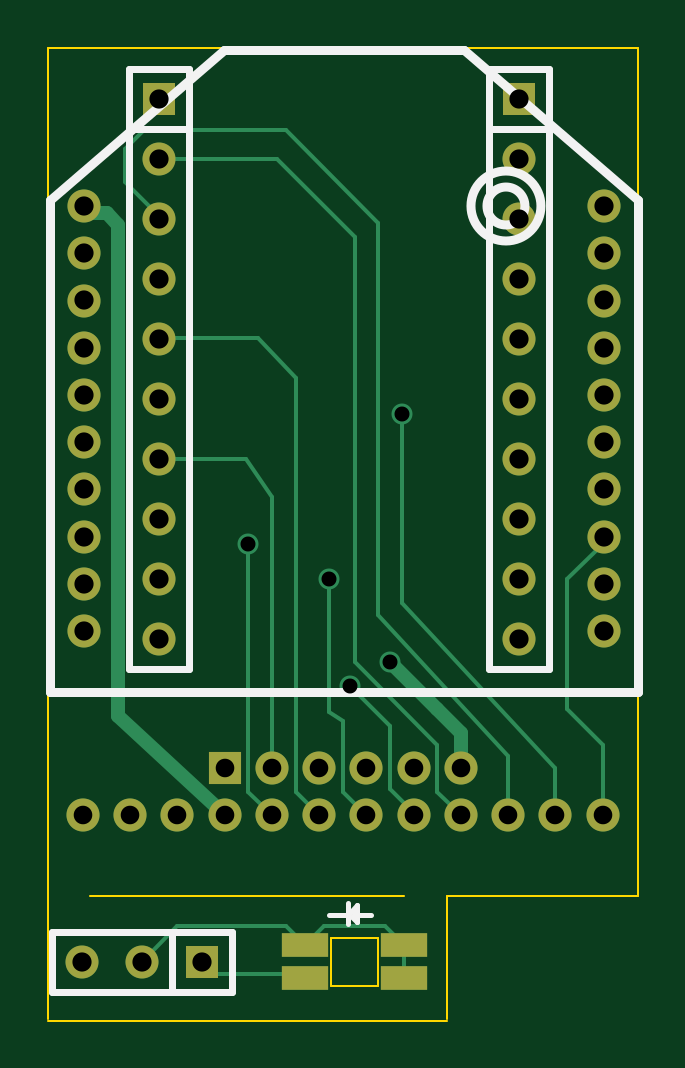
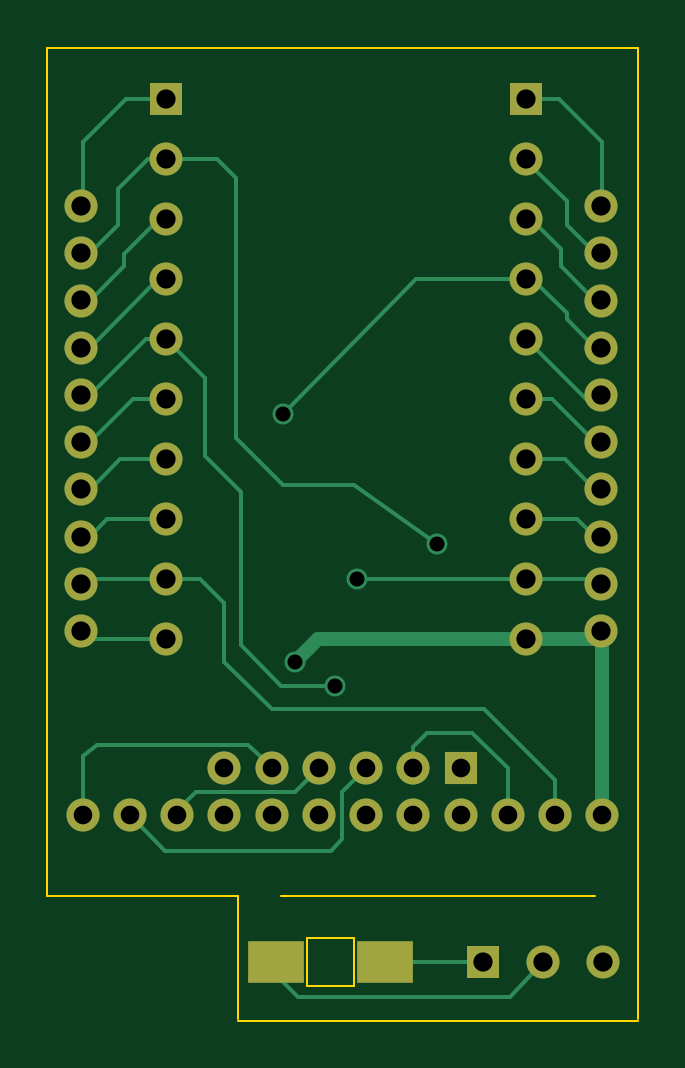
Circuit board: 8 layer files. Board 25.0 x 41.2 mm.
- bottom_copper: Kicad-mounts-B_Cu.gbr (7698 bytes)
- bottom_mask: Kicad-mounts-B_Mask.gbr (2059 bytes)
- bottom_silk: Kicad-mounts-B_SilkS.gbr (258 bytes)
- outline: Kicad-mounts-Edge_Cuts.gbr (930 bytes)
- top_copper: Kicad-mounts-F_Cu.gbr (5452 bytes)
- top_mask: Kicad-mounts-F_Mask.gbr (2111 bytes)
- top_silk: Kicad-mounts-F_SilkS.gbr (2129 bytes)
- drill: Kicad-mounts.drl (989 bytes)

=== bottom_copper: Kicad-mounts-B_Cu.gbr (7698 bytes, source omitted) ===
=== bottom_mask: Kicad-mounts-B_Mask.gbr ===
%FSLAX46Y46*%
G04 Gerber Fmt 4.6, Leading zero omitted, Abs format (unit mm)*
G04 Created by KiCad (PCBNEW (2014-08-05 BZR 5054)-product) date Sat 08 Nov 2014 14:12:18 ACDT*
%MOMM*%
G01*
G04 APERTURE LIST*
%ADD10C,0.100000*%
%ADD11R,1.397000X1.397000*%
%ADD12C,1.397000*%
%ADD13C,1.400000*%
%ADD14R,1.400000X1.400000*%
%ADD15R,2.400000X1.800000*%
G04 APERTURE END LIST*
D10*
D11*
X172720000Y-90170000D03*
D12*
X172720000Y-92710000D03*
X172720000Y-95250000D03*
X172720000Y-97790000D03*
X172720000Y-100330000D03*
X172720000Y-102870000D03*
X172720000Y-105410000D03*
X172720000Y-107950000D03*
X172720000Y-110490000D03*
X172720000Y-113030000D03*
D11*
X187960000Y-90170000D03*
D12*
X187960000Y-92710000D03*
X187960000Y-95250000D03*
X187960000Y-97790000D03*
X187960000Y-100330000D03*
X187960000Y-102870000D03*
X187960000Y-105410000D03*
X187960000Y-107950000D03*
X187960000Y-110490000D03*
X187960000Y-113030000D03*
D13*
X179500000Y-118500000D03*
X177500000Y-118500000D03*
D14*
X175500000Y-118500000D03*
D13*
X181500000Y-118500000D03*
X183500000Y-118500000D03*
X185500000Y-118500000D03*
X185500000Y-120500000D03*
X183500000Y-120500000D03*
X181500000Y-120500000D03*
X179500000Y-120500000D03*
X177500000Y-120500000D03*
X175500000Y-120500000D03*
X191500000Y-120500000D03*
X189500000Y-120500000D03*
X187500000Y-120500000D03*
X173500000Y-120500000D03*
X171500000Y-120500000D03*
X169500000Y-120500000D03*
D11*
X174540000Y-126700000D03*
D12*
X172000000Y-126700000D03*
X169460000Y-126700000D03*
D15*
X183300000Y-126700000D03*
X178700000Y-126700000D03*
D13*
X191550740Y-94700000D03*
X191550740Y-102701000D03*
X191550740Y-106698960D03*
X191550740Y-104699980D03*
X191550740Y-98700500D03*
X191550740Y-100699480D03*
X191550740Y-96698980D03*
X191550740Y-110699460D03*
X191550740Y-112700980D03*
X191550740Y-108700480D03*
X169549260Y-108700480D03*
X169549260Y-112700980D03*
X169549260Y-110699460D03*
X169549260Y-96698980D03*
X169549260Y-100699480D03*
X169549260Y-98700500D03*
X169549260Y-104699980D03*
X169549260Y-106698960D03*
X169549260Y-102701000D03*
X169549260Y-94700000D03*
M02*

=== bottom_silk: Kicad-mounts-B_SilkS.gbr ===
%FSLAX46Y46*%
G04 Gerber Fmt 4.6, Leading zero omitted, Abs format (unit mm)*
G04 Created by KiCad (PCBNEW (2014-08-05 BZR 5054)-product) date Sat 08 Nov 2014 14:12:18 ACDT*
%MOMM*%
G01*
G04 APERTURE LIST*
%ADD10C,0.100000*%
G04 APERTURE END LIST*
D10*
M02*

=== outline: Kicad-mounts-Edge_Cuts.gbr ===
%FSLAX46Y46*%
G04 Gerber Fmt 4.6, Leading zero omitted, Abs format (unit mm)*
G04 Created by KiCad (PCBNEW (2014-08-05 BZR 5054)-product) date Sat 08 Nov 2014 14:12:18 ACDT*
%MOMM*%
G01*
G04 APERTURE LIST*
%ADD10C,0.100000*%
G04 APERTURE END LIST*
D10*
X182000000Y-125700000D02*
X182000000Y-127700000D01*
X180000000Y-125700000D02*
X180000000Y-127700000D01*
X180000000Y-127700000D02*
X182000000Y-127700000D01*
X180000000Y-125700000D02*
X182000000Y-125700000D01*
X183100000Y-123900000D02*
X169800000Y-123900000D01*
X193000000Y-123900000D02*
X193000000Y-123500000D01*
X184900000Y-123900000D02*
X193000000Y-123900000D01*
X193000000Y-88000000D02*
X193000000Y-123500000D01*
X168000000Y-129200000D02*
X184900000Y-129200000D01*
X184900000Y-123900000D02*
X184900000Y-129100000D01*
X168000000Y-123500000D02*
X168000000Y-129100000D01*
X168000000Y-88000000D02*
X193000000Y-88000000D01*
X168000000Y-88000000D02*
X168000000Y-123500000D01*
M02*

=== top_copper: Kicad-mounts-F_Cu.gbr ===
%FSLAX46Y46*%
G04 Gerber Fmt 4.6, Leading zero omitted, Abs format (unit mm)*
G04 Created by KiCad (PCBNEW (2014-08-05 BZR 5054)-product) date Sat 08 Nov 2014 14:12:18 ACDT*
%MOMM*%
G01*
G04 APERTURE LIST*
%ADD10C,0.100000*%
%ADD11R,1.397000X1.397000*%
%ADD12C,1.397000*%
%ADD13C,1.400000*%
%ADD14R,1.400000X1.400000*%
%ADD15R,2.000000X1.000000*%
%ADD16C,0.889000*%
%ADD17C,0.160000*%
%ADD18C,0.600000*%
%ADD19C,0.254000*%
G04 APERTURE END LIST*
D10*
D11*
X172720000Y-90170000D03*
D12*
X172720000Y-92710000D03*
X172720000Y-95250000D03*
X172720000Y-97790000D03*
X172720000Y-100330000D03*
X172720000Y-102870000D03*
X172720000Y-105410000D03*
X172720000Y-107950000D03*
X172720000Y-110490000D03*
X172720000Y-113030000D03*
D11*
X187960000Y-90170000D03*
D12*
X187960000Y-92710000D03*
X187960000Y-95250000D03*
X187960000Y-97790000D03*
X187960000Y-100330000D03*
X187960000Y-102870000D03*
X187960000Y-105410000D03*
X187960000Y-107950000D03*
X187960000Y-110490000D03*
X187960000Y-113030000D03*
D13*
X179500000Y-118500000D03*
X177500000Y-118500000D03*
D14*
X175500000Y-118500000D03*
D13*
X181500000Y-118500000D03*
X183500000Y-118500000D03*
X185500000Y-118500000D03*
X185500000Y-120500000D03*
X183500000Y-120500000D03*
X181500000Y-120500000D03*
X179500000Y-120500000D03*
X177500000Y-120500000D03*
X175500000Y-120500000D03*
X191500000Y-120500000D03*
X189500000Y-120500000D03*
X187500000Y-120500000D03*
X173500000Y-120500000D03*
X171500000Y-120500000D03*
X169500000Y-120500000D03*
D11*
X174540000Y-126700000D03*
D12*
X172000000Y-126700000D03*
X169460000Y-126700000D03*
D15*
X178900000Y-126000000D03*
X178900000Y-127400000D03*
X183100000Y-126000000D03*
X183100000Y-127400000D03*
D13*
X191550740Y-94700000D03*
X191550740Y-102701000D03*
X191550740Y-106698960D03*
X191550740Y-104699980D03*
X191550740Y-98700500D03*
X191550740Y-100699480D03*
X191550740Y-96698980D03*
X191550740Y-110699460D03*
X191550740Y-112700980D03*
X191550740Y-108700480D03*
X169549260Y-108700480D03*
X169549260Y-112700980D03*
X169549260Y-110699460D03*
X169549260Y-96698980D03*
X169549260Y-100699480D03*
X169549260Y-98700500D03*
X169549260Y-104699980D03*
X169549260Y-106698960D03*
X169549260Y-102701000D03*
X169549260Y-94700000D03*
D16*
X183000000Y-103500000D03*
X179900000Y-110500000D03*
X182500000Y-114000000D03*
X176500000Y-109000000D03*
X180800000Y-115000000D03*
D17*
X183100000Y-126000000D02*
X183100000Y-127400000D01*
X182300000Y-125200000D02*
X183100000Y-126000000D01*
X178900000Y-126000000D02*
X179700000Y-125200000D01*
X179700000Y-125200000D02*
X182300000Y-125200000D01*
X178100000Y-125200000D02*
X178900000Y-126000000D01*
X172000000Y-126700000D02*
X173500000Y-125200000D01*
X173500000Y-125200000D02*
X178100000Y-125200000D01*
X178900000Y-127200000D02*
X174900000Y-127200000D01*
X174900000Y-127200000D02*
X174540000Y-126700000D01*
D18*
X171000000Y-116300000D02*
X175500000Y-120500000D01*
X171000000Y-116300000D02*
X171000000Y-95500000D01*
X171000000Y-95500000D02*
X170500000Y-95000000D01*
X169499260Y-95000000D02*
X170500000Y-95000000D01*
D17*
X181000000Y-113000000D02*
X181000000Y-96000000D01*
X181000000Y-96000000D02*
X177710000Y-92710000D01*
X172720000Y-92710000D02*
X177710000Y-92710000D01*
X181000000Y-114000000D02*
X181000000Y-113000000D01*
X184500000Y-117500000D02*
X181000000Y-114000000D01*
X184500000Y-119000000D02*
X184500000Y-117500000D01*
X184500000Y-119500000D02*
X185500000Y-120500000D01*
X184500000Y-119000000D02*
X184500000Y-119500000D01*
X171300000Y-93700000D02*
X171300000Y-92300000D01*
X171300000Y-92300000D02*
X172100000Y-91500000D01*
X172100000Y-91500000D02*
X178100000Y-91500000D01*
X178100000Y-91500000D02*
X182000000Y-95400000D01*
X182000000Y-95400000D02*
X182000000Y-97000000D01*
X187500000Y-118000000D02*
X182000000Y-112000000D01*
X182000000Y-112000000D02*
X182000000Y-97000000D01*
X187500000Y-118000000D02*
X187500000Y-120500000D01*
X172720000Y-95120000D02*
X171300000Y-93700000D01*
D19*
X172720000Y-95250000D02*
X172720000Y-95120000D01*
D17*
X189500000Y-118500000D02*
X183000000Y-111500000D01*
X183000000Y-111500000D02*
X183000000Y-103500000D01*
X189500000Y-120000000D02*
X189500000Y-118500000D01*
X172790000Y-100300000D02*
X176900000Y-100300000D01*
X178500000Y-102000000D02*
X176900000Y-100300000D01*
X178500000Y-119000000D02*
X178500000Y-102000000D01*
X178500000Y-119500000D02*
X179500000Y-120500000D01*
X178500000Y-119000000D02*
X178500000Y-119500000D01*
X176410000Y-105410000D02*
X172720000Y-105410000D01*
X177500000Y-107000000D02*
X176410000Y-105410000D01*
X177500000Y-118500000D02*
X177500000Y-107000000D01*
X179900000Y-116100000D02*
X179900000Y-110500000D01*
X180500000Y-116500000D02*
X179900000Y-116100000D01*
X180500000Y-119000000D02*
X180500000Y-116500000D01*
X180500000Y-119500000D02*
X181500000Y-120500000D01*
X180500000Y-119000000D02*
X180500000Y-119500000D01*
D18*
X185500000Y-117000000D02*
X184500000Y-116000000D01*
X185500000Y-118500000D02*
X185500000Y-117000000D01*
X182500000Y-114000000D02*
X184500000Y-116000000D01*
D17*
X176500000Y-119000000D02*
X176500000Y-109000000D01*
X176500000Y-119500000D02*
X177500000Y-120500000D01*
X176500000Y-119000000D02*
X176500000Y-119500000D01*
X182500000Y-116700000D02*
X180800000Y-115000000D01*
X182500000Y-119400000D02*
X182500000Y-116700000D01*
X183600000Y-120500000D02*
X182500000Y-119400000D01*
X191500000Y-120000000D02*
X191500000Y-117500000D01*
X191500000Y-117500000D02*
X190000000Y-116000000D01*
X190000000Y-116000000D02*
X190000000Y-110501220D01*
X190000000Y-110501220D02*
X191500740Y-109000480D01*
M02*

=== top_mask: Kicad-mounts-F_Mask.gbr ===
%FSLAX46Y46*%
G04 Gerber Fmt 4.6, Leading zero omitted, Abs format (unit mm)*
G04 Created by KiCad (PCBNEW (2014-08-05 BZR 5054)-product) date Sat 08 Nov 2014 14:12:18 ACDT*
%MOMM*%
G01*
G04 APERTURE LIST*
%ADD10C,0.100000*%
%ADD11R,1.397000X1.397000*%
%ADD12C,1.397000*%
%ADD13C,1.400000*%
%ADD14R,1.400000X1.400000*%
%ADD15R,2.000000X1.000000*%
G04 APERTURE END LIST*
D10*
D11*
X172720000Y-90170000D03*
D12*
X172720000Y-92710000D03*
X172720000Y-95250000D03*
X172720000Y-97790000D03*
X172720000Y-100330000D03*
X172720000Y-102870000D03*
X172720000Y-105410000D03*
X172720000Y-107950000D03*
X172720000Y-110490000D03*
X172720000Y-113030000D03*
D11*
X187960000Y-90170000D03*
D12*
X187960000Y-92710000D03*
X187960000Y-95250000D03*
X187960000Y-97790000D03*
X187960000Y-100330000D03*
X187960000Y-102870000D03*
X187960000Y-105410000D03*
X187960000Y-107950000D03*
X187960000Y-110490000D03*
X187960000Y-113030000D03*
D13*
X179500000Y-118500000D03*
X177500000Y-118500000D03*
D14*
X175500000Y-118500000D03*
D13*
X181500000Y-118500000D03*
X183500000Y-118500000D03*
X185500000Y-118500000D03*
X185500000Y-120500000D03*
X183500000Y-120500000D03*
X181500000Y-120500000D03*
X179500000Y-120500000D03*
X177500000Y-120500000D03*
X175500000Y-120500000D03*
X191500000Y-120500000D03*
X189500000Y-120500000D03*
X187500000Y-120500000D03*
X173500000Y-120500000D03*
X171500000Y-120500000D03*
X169500000Y-120500000D03*
D11*
X174540000Y-126700000D03*
D12*
X172000000Y-126700000D03*
X169460000Y-126700000D03*
D15*
X178900000Y-126000000D03*
X178900000Y-127400000D03*
X183100000Y-126000000D03*
X183100000Y-127400000D03*
D13*
X191550740Y-94700000D03*
X191550740Y-102701000D03*
X191550740Y-106698960D03*
X191550740Y-104699980D03*
X191550740Y-98700500D03*
X191550740Y-100699480D03*
X191550740Y-96698980D03*
X191550740Y-110699460D03*
X191550740Y-112700980D03*
X191550740Y-108700480D03*
X169549260Y-108700480D03*
X169549260Y-112700980D03*
X169549260Y-110699460D03*
X169549260Y-96698980D03*
X169549260Y-100699480D03*
X169549260Y-98700500D03*
X169549260Y-104699980D03*
X169549260Y-106698960D03*
X169549260Y-102701000D03*
X169549260Y-94700000D03*
M02*

=== top_silk: Kicad-mounts-F_SilkS.gbr ===
%FSLAX46Y46*%
G04 Gerber Fmt 4.6, Leading zero omitted, Abs format (unit mm)*
G04 Created by KiCad (PCBNEW (2014-08-05 BZR 5054)-product) date Sat 08 Nov 2014 14:12:18 ACDT*
%MOMM*%
G01*
G04 APERTURE LIST*
%ADD10C,0.100000*%
%ADD11C,0.200000*%
%ADD12C,0.304800*%
%ADD13C,0.381000*%
G04 APERTURE END LIST*
D10*
D11*
X181000000Y-124500000D02*
X181000000Y-124800000D01*
X180700000Y-124200000D02*
X180700000Y-125100000D01*
X181100000Y-124700000D02*
X181700000Y-124700000D01*
X180800000Y-124700000D02*
X180700000Y-124700000D01*
X181100000Y-125000000D02*
X180800000Y-124700000D01*
X181100000Y-124300000D02*
X181100000Y-125000000D01*
X180700000Y-124700000D02*
X181100000Y-124300000D01*
X179900000Y-124700000D02*
X180700000Y-124700000D01*
D12*
X171450000Y-88900000D02*
X173990000Y-88900000D01*
X173990000Y-88900000D02*
X173990000Y-114300000D01*
X173990000Y-114300000D02*
X171450000Y-114300000D01*
X171450000Y-114300000D02*
X171450000Y-88900000D01*
X171450000Y-91440000D02*
X173990000Y-91440000D01*
X186690000Y-88900000D02*
X189230000Y-88900000D01*
X189230000Y-88900000D02*
X189230000Y-114300000D01*
X189230000Y-114300000D02*
X186690000Y-114300000D01*
X186690000Y-114300000D02*
X186690000Y-88900000D01*
X186690000Y-91440000D02*
X189230000Y-91440000D01*
X175810000Y-125430000D02*
X175810000Y-127970000D01*
X175810000Y-127970000D02*
X168190000Y-127970000D01*
X168190000Y-127970000D02*
X168190000Y-125430000D01*
X168190000Y-125430000D02*
X175810000Y-125430000D01*
X173270000Y-127970000D02*
X173270000Y-125430000D01*
D13*
X168104000Y-114258000D02*
X168104000Y-115274000D01*
X192996000Y-114258000D02*
X192996000Y-115274000D01*
X188211219Y-94700000D02*
G75*
G03X188211219Y-94700000I-803219J0D01*
G74*
G01*
X188889062Y-94700000D02*
G75*
G03X188889062Y-94700000I-1481062J0D01*
G74*
G01*
X168104000Y-114258000D02*
X168104000Y-94446000D01*
X192996000Y-94700000D02*
X192996000Y-94446000D01*
X192996000Y-114258000D02*
X192996000Y-94700000D01*
X168104000Y-115274000D02*
X192996000Y-115274000D01*
X192996000Y-94446000D02*
X185630000Y-88096000D01*
X168104000Y-94446000D02*
X175470000Y-88096000D01*
X175470000Y-88096000D02*
X185630000Y-88096000D01*
M02*

=== drill: Kicad-mounts.drl ===
M48
INCH,TZ
T1C0.025
T2C0.031
T3C0.032
%
G90
G05
T1
X69488Y-42913
X70827Y-43504
X71181Y-45276
X71850Y-44882
X72047Y-40748
T2
X66732Y-47441
X67520Y-47441
X68307Y-47441
X69094Y-46654
X69094Y-47441
X69882Y-46654
X69882Y-47441
X70669Y-46654
X70669Y-47441
X71457Y-46654
X71457Y-47441
X72244Y-46654
X72244Y-47441
X73031Y-46654
X73031Y-47441
X73819Y-47441
X74606Y-47441
X75394Y-47441
T3
X66717Y-49882
X66752Y-37283
X66752Y-38070
X66752Y-38858
X66752Y-39645
X66752Y-40433
X66752Y-41220
X66752Y-42007
X66752Y-42795
X66752Y-43582
X66752Y-44370
X67717Y-49882
X68000Y-35500
X68000Y-36500
X68000Y-37500
X68000Y-38500
X68000Y-39500
X68000Y-40500
X68000Y-41500
X68000Y-42500
X68000Y-43500
X68000Y-44500
X68717Y-49882
X74000Y-35500
X74000Y-36500
X74000Y-37500
X74000Y-38500
X74000Y-39500
X74000Y-40500
X74000Y-41500
X74000Y-42500
X74000Y-43500
X74000Y-44500
X75414Y-37283
X75414Y-38070
X75414Y-38858
X75414Y-39645
X75414Y-40433
X75414Y-41220
X75414Y-42007
X75414Y-42795
X75414Y-43582
X75414Y-44370
T0
M30
